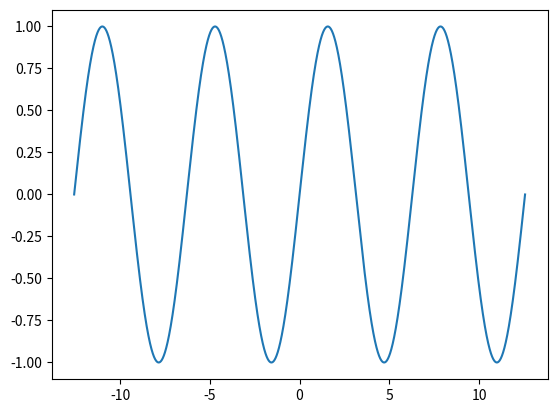

The matplotlib source for this figure:
#!/usr/bin/env python
# coding=utf-8

import matplotlib.pyplot as plt
import numpy as np

# a = np.linspace(0,10,100)
# b = np.exp(-a)
# plt.plot(a,b)
# plt.show()



# X = np.linspace(-400, 400, 10000)
# Y = .25 * (X + 4.) * (X + 1.) * (X - 2.)
# plt.title('$f(x)=\\frac{1}{4}(x+4)(x+1)(x-2)$')
# plt.plot(X, Y, c = 'g')

X = np.linspace(-4 * 3.1415926, 4 * 3.1415926, 10000)
Y = np.sin(X)
plt.plot(X, Y)

plt.show()
